The GitHub repository React-Developer751/temp contains a labelled image folder "studio_data" with 124 categories: AC repair, accounting finance, agriculture farm, animal welfare, architect, astrology, ayurveda, bakery, banquet hall, bar lounge, barber, bike garage, bike showroom, bookstore, bridal makeup, cafe, car rental, car repair, car showroom, car wash, carpentry, catering, chai stall, chinese restaurant, cleaning, clinic doctor, cloud kitchen, coaching tuition, construction, consulting, counselling, coworking, dental, design studio, diagnostic lab, digital agency, DJ sound, driving school, drone photography, ecommerce, electrician, event party, eye clinic, farm stay, fashion boutique, fast food, florist, funeral services, furniture, gaming zone, gift shop, grocery, gym, hotel, ice cream, indian thali, insurance, interior design, jewellery, juice bar, kurti store, landscape, laundry, law firm, loan finance, logistics, mehendi, mobile app, mobile repair, mobile store, movers, music academy, NGO, none, notary documents, nutritionist, optical, painting, pest control, pet clinic, pet shop, PG hostel, pharmacy, photography, physio, play school, plumbing, pottery, printing, real estate, recruitment, restaurant, italian restaurant, robotics lab, SaaS, salon, saree boutique, school, scrap recycling, security, shoe store, skin clinic, solar energy, south indian, spa, sports academy, street food, sushi, sweet shop, tailor, tattoo, taxi, temple, tent house, tiffin service, toy store, travel agency, tyres, video editing, visa, water purifier, wedding, welding, yoga. Examples follow, each with its label.

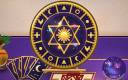
Label: astrology

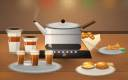
Label: chai stall

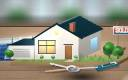
Label: real estate

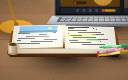
Label: coaching tuition

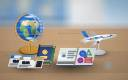
Label: visa

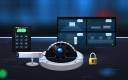
Label: security
